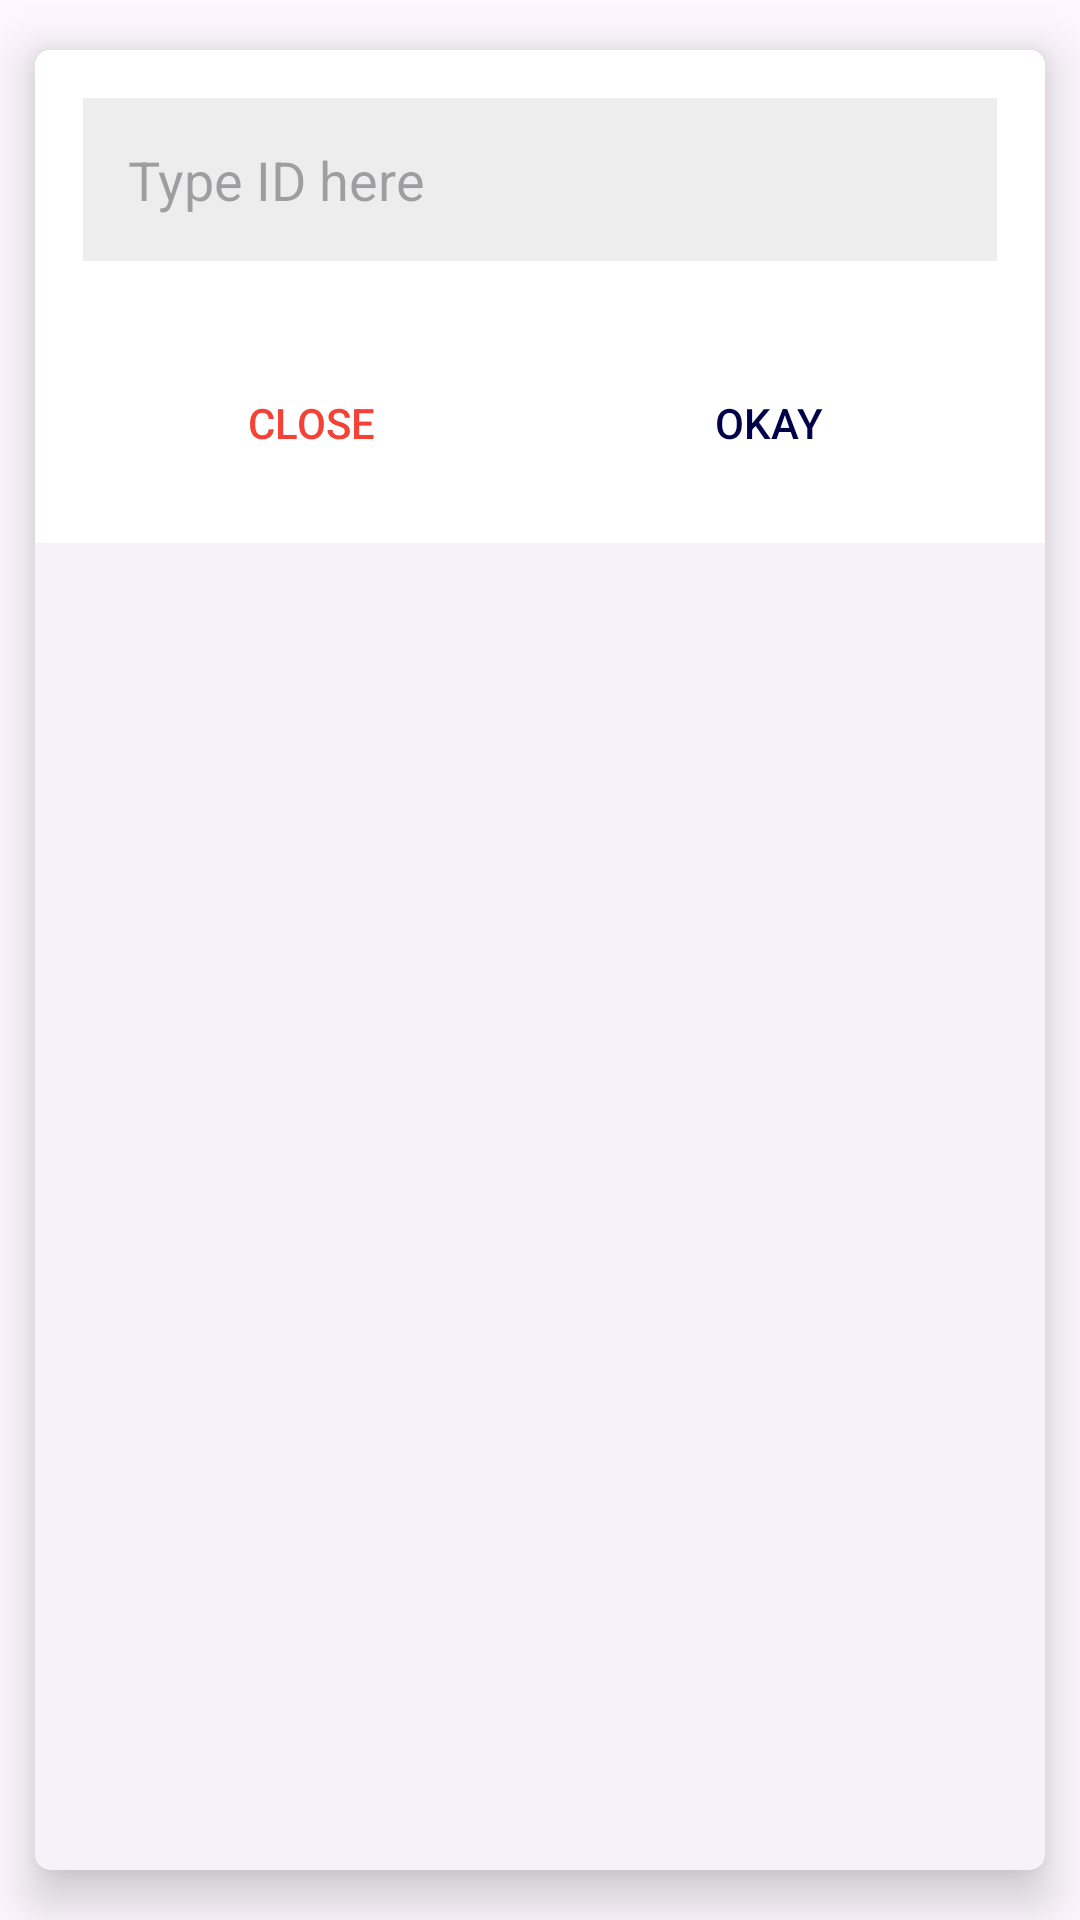

The Android layout XML behind this screen, and the referenced resources:
<!-- AndroidManifest.xml: application theme Theme.WARP -->
<!-- res/layout/layout_input_id.xml -->
<?xml version="1.0" encoding="utf-8"?>
<layout xmlns:android="http://schemas.android.com/apk/res/android"
    xmlns:app="http://schemas.android.com/apk/res-auto">

    <data>

    </data>

    <com.google.android.material.card.MaterialCardView
        style="@style/Widget.Material3.CardView.Elevated"
        android:layout_width="match_parent"
        android:layout_height="wrap_content"
        android:layout_margin="10dp"
        app:cardCornerRadius="5dp"
        app:cardElevation="10dp"
        app:cardUseCompatPadding="true">

        <LinearLayout
            android:layout_width="match_parent"
            android:layout_height="wrap_content"
            android:background="@color/white"
            android:orientation="vertical"
            android:padding="16dp">

            <EditText
                android:id="@+id/et_id"
                android:layout_width="match_parent"
                android:layout_height="wrap_content"
                android:background="#EDEDED"
                android:hint="Type ID here"
                android:inputType="textMultiLine|textWebEditText"
                android:maxLines="3"
                android:padding="15dp" />


            <LinearLayout
                android:layout_width="match_parent"
                android:layout_height="wrap_content"
                android:layout_marginTop="30dp"
                android:baselineAligned="false"
                android:orientation="horizontal">

                <Button
                    android:id="@+id/btn_close"
                    style="@style/Widget.AppCompat.Button.Borderless"
                    android:layout_width="0dp"
                    android:layout_height="wrap_content"
                    android:layout_weight="1"
                    android:text="Close"
                    android:textColor="#F44336" />

                <Button
                    android:id="@+id/btn_okay"
                    style="@style/Widget.AppCompat.Button.Borderless"
                    android:layout_width="0dp"
                    android:layout_height="wrap_content"
                    android:layout_weight="1"
                    android:text="Okay"
                    android:textColor="@color/dark_blue" />


            </LinearLayout>

        </LinearLayout>

    </com.google.android.material.card.MaterialCardView>
</layout>
<!-- resources referenced by this layout -->
<resources>
  <color name="dark_blue">#000048</color>
  <color name="white">#FFFFFFFF</color>
  <style name="Theme.WARP" parent="Base.Theme.WARP" />
  <style name="Base.Theme.WARP" parent="Theme.Material3.Light.NoActionBar">
          
          <item name="colorPrimary">@color/dark_blue</item>
          <item name="android:forceDarkAllowed" tools:targetApi="UPSIDE_DOWN_CAKE">false</item>
  
      </style>
</resources>
